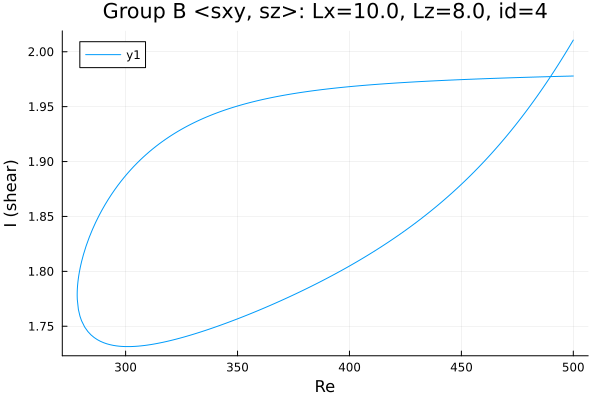

Source data for this figure (header and first rows):
Re, shear
500.0, 1.978
499.6, 1.978
498.2, 1.978
496.7, 1.978
495.3, 1.978
493.9, 1.978
492.5, 1.978
491.1, 1.977
489.7, 1.977
488.3, 1.977
486.8, 1.977
485.4, 1.977
484, 1.977
482.6, 1.977
481.2, 1.977
479.8, 1.977
478.4, 1.977
476.9, 1.977
475.5, 1.977
474.1, 1.976
472.7, 1.976
471.3, 1.976
469.9, 1.976
468.5, 1.976
467, 1.976
465.6, 1.976
464.2, 1.976
462.8, 1.976
461.4, 1.976
460, 1.975
458.6, 1.975
457.1, 1.975
455.7, 1.975
454.3, 1.975
452.9, 1.975
451.5, 1.975
450.1, 1.975
448.7, 1.974
447.2, 1.974
445.8, 1.974
444.4, 1.974
443, 1.974
441.6, 1.974
440.2, 1.974
438.8, 1.974
437.3, 1.973
435.9, 1.973
434.5, 1.973
433.1, 1.973
431.7, 1.973
430.3, 1.973
428.9, 1.973
427.5, 1.972
426, 1.972
424.6, 1.972
423.2, 1.972
421.8, 1.972
420.4, 1.971
419, 1.971
417.6, 1.971
... 328 more rows
